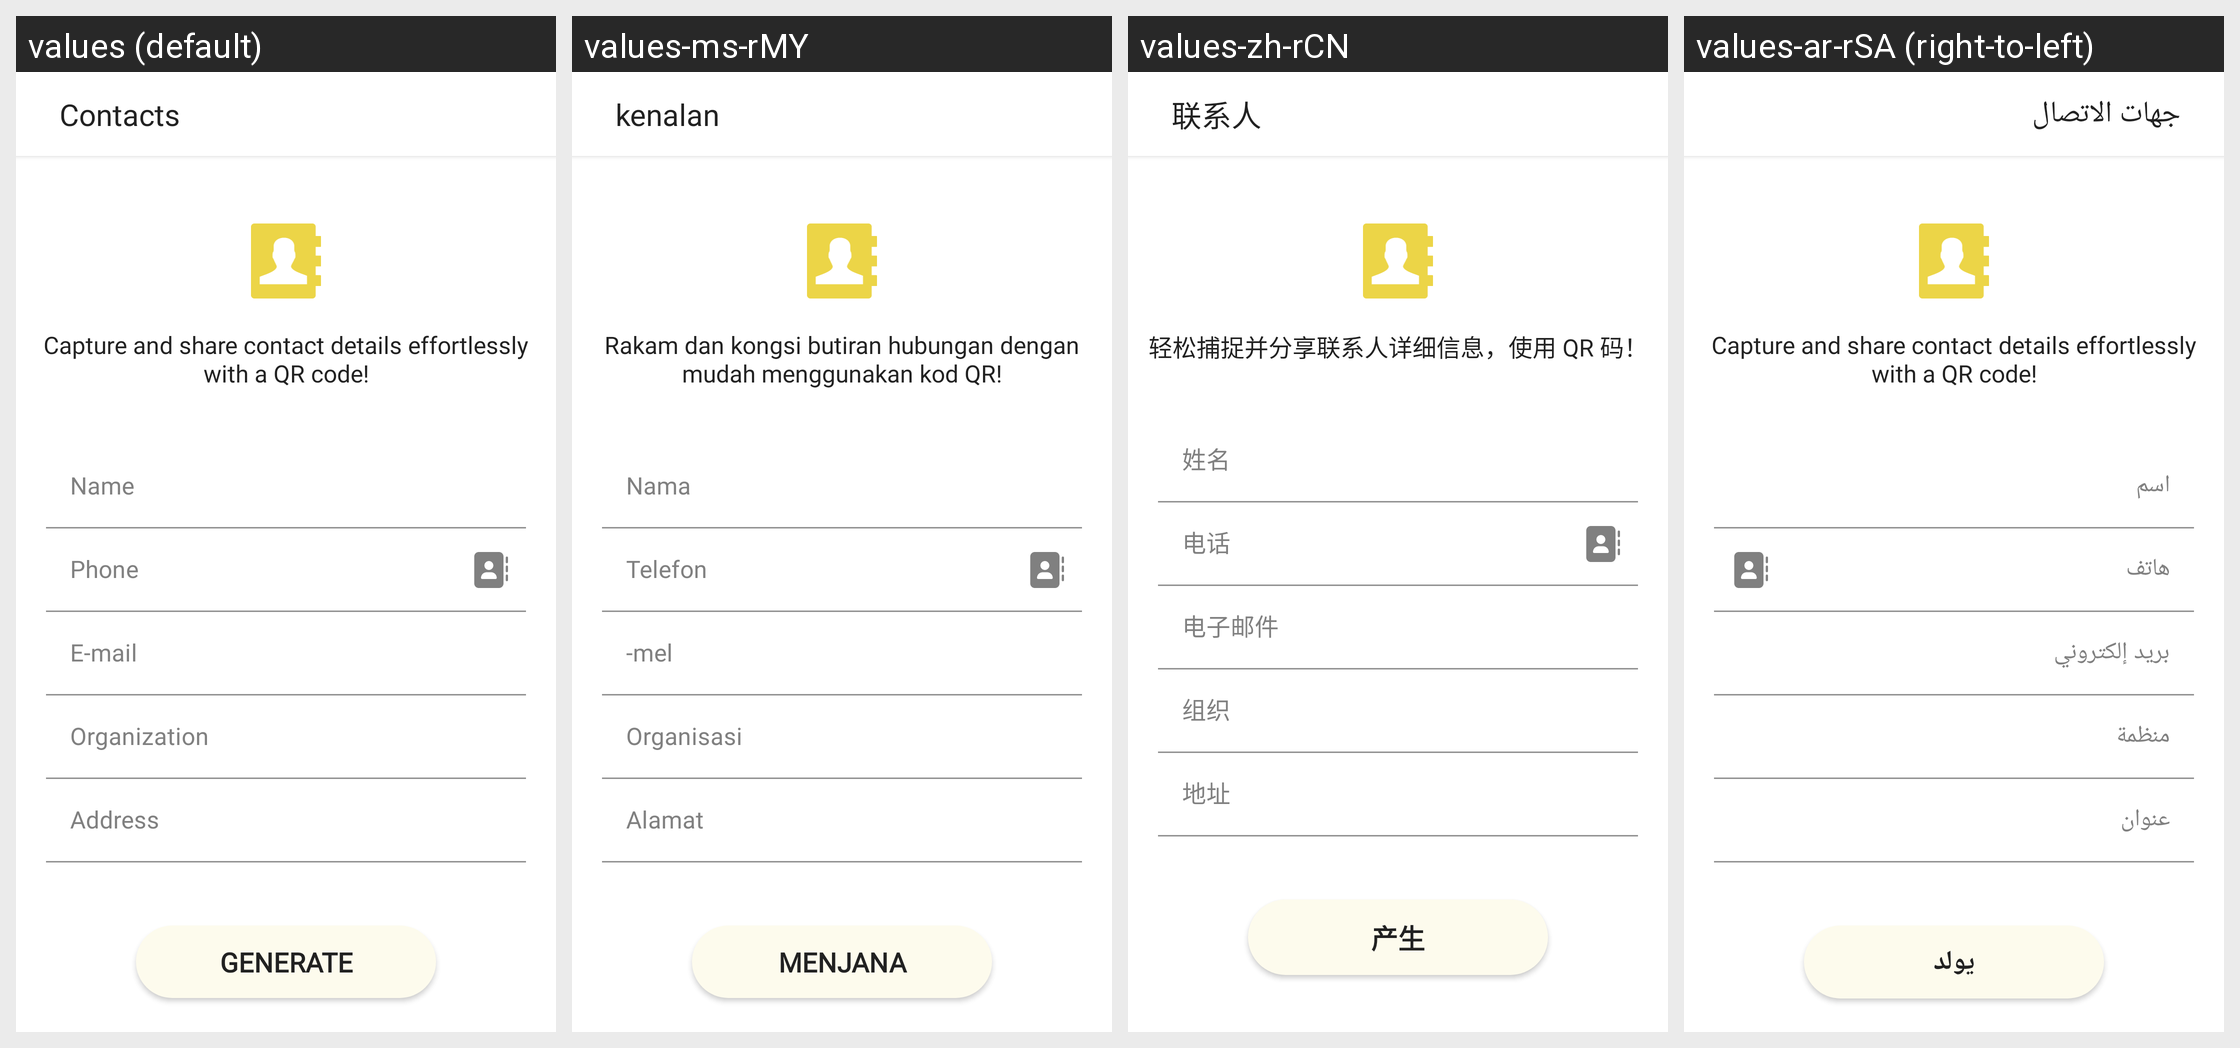

The Android screen above is rendered under several locales of the same app. Produce the string resources it draws, with the default and per-locale values.
Android screen res/layout/activity_contact_gen.xml rendered under 4 locales, left to right: values (default), values-ms-rMY, values-zh-rCN, values-ar-rSA (right-to-left). Device: Nexus 5 (rendered at 1080×1920; each locale shown at half size, 540×960, under a caption strip naming it); theme Theme.QRScanner.
Other locales in the repository, not shown: values-de, values-fr, values-hi-rIN, values-it, values-tr-rTR, values-ur-rPK.
Strings drawn on this screen, with the default value and each locale's value (text and hints the layout hard-codes, and strings that could not be matched under every locale, appear in the picture but are not listed):

contact
  values: Contacts
  values-ms-rMY: kenalan
  values-zh-rCN: 联系人
  values-ar-rSA: جهات الاتصال

capture_and_share_contact_details_effortlessly_with_a_qr_code
  values: Capture and share contact details effortlessly with a QR code!
  values-ms-rMY: Rakam dan kongsi butiran hubungan dengan mudah menggunakan kod QR!
  values-zh-rCN: 轻松捕捉并分享联系人详细信息，使用 QR 码！
  values-ar-rSA: Capture and share contact details effortlessly with a QR code!  [not translated; the default value is used]

name
  values: Name
  values-ms-rMY: Nama
  values-zh-rCN: 姓名
  values-ar-rSA: اسم

phone
  values: Phone
  values-ms-rMY: Telefon
  values-zh-rCN: 电话
  values-ar-rSA: هاتف

email
  values: E-mail
  values-ms-rMY: -mel
  values-zh-rCN: 电子邮件
  values-ar-rSA: بريد إلكتروني

organization
  values: Organization
  values-ms-rMY: Organisasi
  values-zh-rCN: 组织
  values-ar-rSA: منظمة

address
  values: Address
  values-ms-rMY: Alamat
  values-zh-rCN: 地址
  values-ar-rSA: عنوان

generate
  values: Generate
  values-ms-rMY: Menjana
  values-zh-rCN: 产生
  values-ar-rSA: يولد
